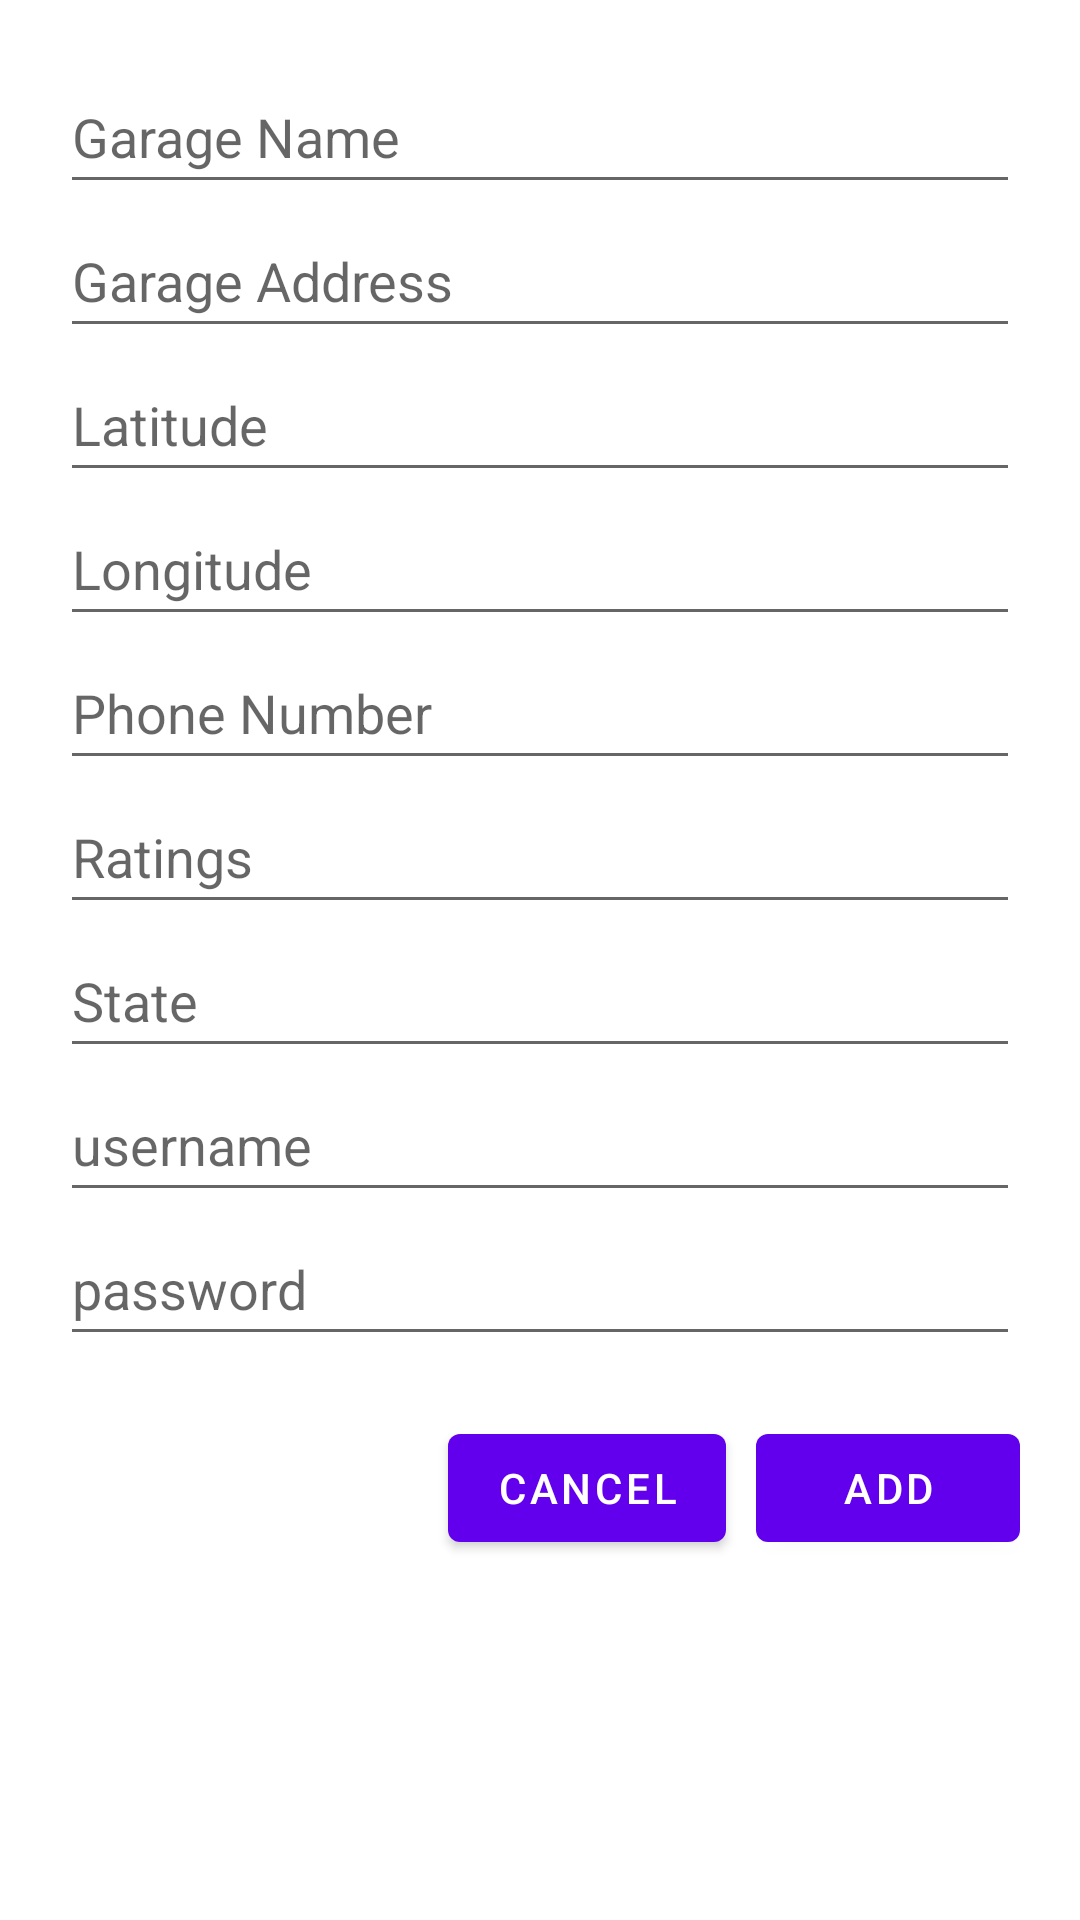

Android layout source for this screen:
<!-- AndroidManifest.xml: application theme Theme.MyMechanic -->
<!-- res/layout/dialog_add_garage.xml -->
<?xml version="1.0" encoding="utf-8"?>
<ScrollView xmlns:android="http://schemas.android.com/apk/res/android"
    android:layout_width="match_parent"
    android:layout_height="wrap_content"
    android:padding="20dp">

    <LinearLayout
        android:layout_width="match_parent"
        android:layout_height="wrap_content"
        android:orientation="vertical">

        <EditText
            android:id="@+id/editGarageName"
            android:layout_width="match_parent"
            android:layout_height="wrap_content"
            android:hint="Garage Name"
            android:inputType="textPersonName"
            android:minHeight="48dp" />

        <EditText
            android:id="@+id/editGarageAddress"
            android:layout_width="match_parent"
            android:layout_height="wrap_content"
            android:hint="Garage Address"
            android:inputType="textPostalAddress"
            android:minHeight="48dp" />

        <EditText
            android:id="@+id/editGarageLatitude"
            android:layout_width="match_parent"
            android:layout_height="wrap_content"
            android:hint="Latitude"
            android:inputType="numberDecimal"
            android:minHeight="48dp" />

        <EditText
            android:id="@+id/editGarageLongitude"
            android:layout_width="match_parent"
            android:layout_height="wrap_content"
            android:hint="Longitude"
            android:inputType="numberDecimal"
            android:minHeight="48dp" />

        <EditText
            android:id="@+id/editGaragePhone"
            android:layout_width="match_parent"
            android:layout_height="wrap_content"
            android:hint="Phone Number"
            android:inputType="phone"
            android:minHeight="48dp" />

        <EditText
            android:id="@+id/editGarageRatings"
            android:layout_width="match_parent"
            android:layout_height="wrap_content"
            android:hint="Ratings"
            android:inputType="numberDecimal"
            android:minHeight="48dp" />

        <EditText
            android:id="@+id/editGarageState"
            android:layout_width="match_parent"
            android:layout_height="wrap_content"
            android:hint="State"
            android:inputType="text"
            android:minHeight="48dp" />

        <EditText
            android:id="@+id/garageusername"
            android:layout_width="match_parent"
            android:layout_height="wrap_content"
            android:hint="username"
            android:inputType="text"
            android:minHeight="48dp" />

        <EditText
            android:id="@+id/garagepassword"
            android:layout_width="match_parent"
            android:layout_height="wrap_content"
            android:hint="password"
            android:inputType="text"
            android:minHeight="48dp" />


        <LinearLayout
            android:layout_width="match_parent"
            android:layout_height="wrap_content"
            android:orientation="horizontal"
            android:gravity="end"
            android:layout_marginTop="20dp">

            <Button
                android:id="@+id/btnCancel"
                android:layout_width="wrap_content"
                android:layout_height="wrap_content"
                android:text="Cancel" />

            <Button
                android:id="@+id/btnAdd"
                android:layout_width="wrap_content"
                android:layout_height="wrap_content"
                android:text="Add"
                android:layout_marginStart="10dp" />
        </LinearLayout>
    </LinearLayout>
</ScrollView>
<!-- resources referenced by this layout -->
<resources>
  <style name="Theme.MyMechanic" parent="Theme.MaterialComponents.Light">
      </style>
</resources>
